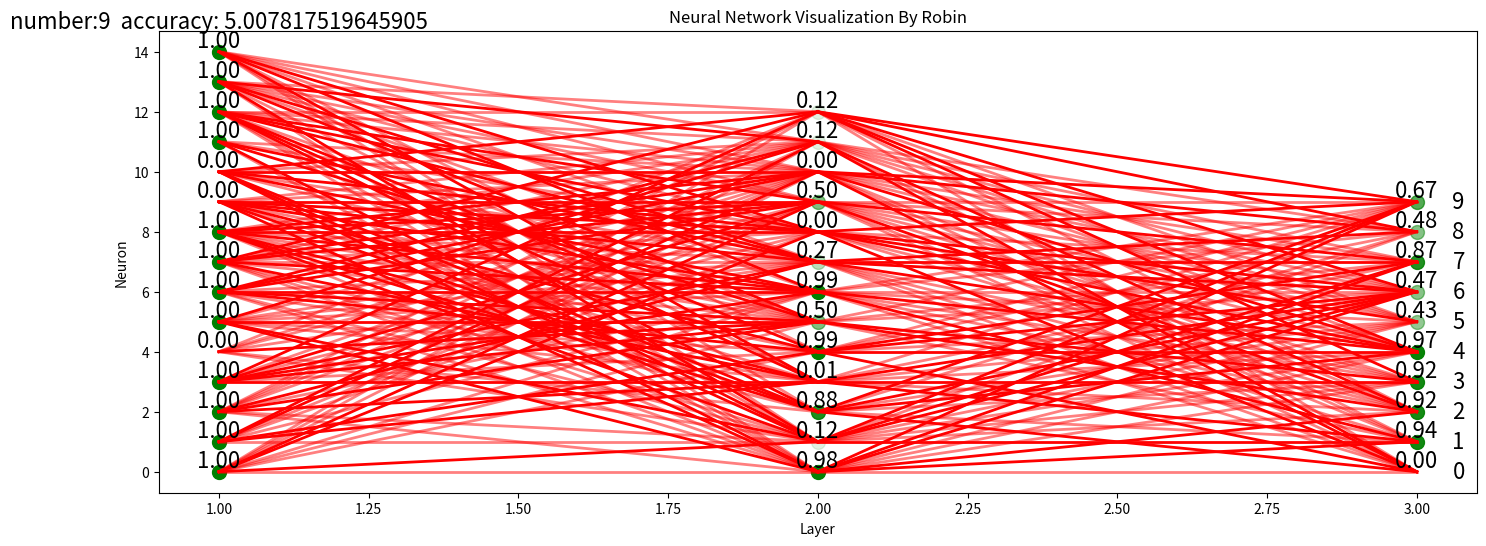

This chart was generated by the following Python code:
import matplotlib.pyplot as plt
import math
import random




neuronInInputLayer = 15
neuronInHiddenLayer = 13
neuronInOutputLayer = 10

ACTIVATION = 0
WEIGHT = 1

inputPixel = [ #made with gpt
    # Digit 0
    [
        1, 1, 1,
        1, 0, 1,
        1, 0, 1,
        1, 0, 1,
        1, 1, 1,
    ],
    # Digit 1
    [
        0, 1, 0,
        0, 1, 0,
        0, 1, 0,
        0, 1, 0,
        0, 1, 0,
    ],
    # Digit 2
    [
        1, 1, 1,
        0, 0, 1,
        1, 1, 1,
        1, 0, 0,
        1, 1, 1,
    ],
    # Digit 3
    [
        1, 1, 1,
        0, 0, 1,
        1, 1, 1,
        0, 0, 1,
        1, 1, 1,
    ],
    # Digit 4
    [
        1, 0, 1,
        1, 0, 1,
        1, 1, 1,
        0, 0, 1,
        0, 0, 1,
    ],
    # Digit 5
    [
        1, 1, 1,
        1, 0, 0,
        1, 1, 1,
        0, 0, 1,
        1, 1, 1,
    ],
    # Digit 6
    [
        1, 1, 1,
        1, 0, 0,
        1, 1, 1,
        1, 0, 1,
        1, 1, 1,
    ],
    # Digit 7
    [
        1, 1, 1,
        0, 0, 1,
        0, 0, 1,
        0, 0, 1,
        0, 0, 1,
    ],
    # Digit 8
    [
        1, 1, 1,
        1, 0, 1,
        1, 1, 1,
        1, 0, 1,
        1, 1, 1,
    ],
    # Digit 9
    [
        1, 1, 1,
        1, 0, 1,
        1, 1, 1,
        0, 0, 1,
        1, 1, 1,
    ],
]
correctAnswer = [ #made with gpt
    # Digit 0
    [1, 0, 0, 0, 0, 0, 0, 0, 0, 0],
    # Digit 1
    [0, 1, 0, 0, 0, 0, 0, 0, 0, 0],
    # Digit 2
    [0, 0, 1, 0, 0, 0, 0, 0, 0, 0],
    # Digit 3
    [0, 0, 0, 1, 0, 0, 0, 0, 0, 0],
    # Digit 4
    [0, 0, 0, 0, 1, 0, 0, 0, 0, 0],
    # Digit 5
    [0, 0, 0, 0, 0, 1, 0, 0, 0, 0],
    # Digit 6
    [0, 0, 0, 0, 0, 0, 1, 0, 0, 0],
    # Digit 7
    [0, 0, 0, 0, 0, 0, 0, 1, 0, 0],
    # Digit 8
    [0, 0, 0, 0, 0, 0, 0, 0, 1, 0],
    # Digit 9
    [0, 0, 0, 0, 0, 0, 0, 0, 0, 1],
]
choosenNumber = random.randint(0,9)

sigmoid = lambda x: 1 / (1 + math.exp(-x))

def setRandomWeight(network):
    for layerIndex, layer in enumerate(network[:-1]):
        for neuron in layer:
            neuron[1] = [random.randint(-2, 2) for _ in range(len(network[layerIndex + 1]))]

def calculateNeuralActivation(layers, neuronIndex, layerIndex):
    activation = 0
    for neuron in layers[layerIndex-1]:
        activation += neuron[0] * neuron[1][neuronIndex]
    layers[layerIndex][neuronIndex][0] = sigmoid(activation)

def solveNeuralNetwork(network):
    for i in range(1,len(network)):
        for neuronIndex in range(len(network[i])):
            calculateNeuralActivation(network, neuronIndex, i)

def calculateOutputAccuracy(outputLayer):
    accuracy = 0
    for neuronIndex, neuron in enumerate(outputLayer):
        accuracy += (neuron[ACTIVATION]-correctAnswer[choosenNumber][neuronIndex])**2
    return accuracy


print(choosenNumber)
layers = [
    [[inputPixel[choosenNumber][neuron], [random.randint(-2, 2) for _ in range(neuronInHiddenLayer)]] for neuron in range(neuronInInputLayer)],
    [[0, [random.randint(-2, 2) for _ in range(neuronInOutputLayer)]] for _ in range(neuronInHiddenLayer)],
    [[0, []] for _ in range(neuronInOutputLayer)]
]


setRandomWeight(layers)


solveNeuralNetwork(layers)

print(layers[2])
print(calculateOutputAccuracy(layers[2]))


#rendering stuff
plt.figure(figsize=(17, 6))
for layerIndex, layer in enumerate(layers):
    print(layerIndex)
    for neuronIndex, neuron in enumerate(layer):
        x = layerIndex + 1
        y = neuronIndex
        activation = neuron[0]
        plt.scatter(x, y, s=100, color='green', alpha=activation)  # neron acti
        plt.text(x, y+0.35, f'{activation:.2f}', ha='center', va='center',fontsize=16)
        if layerIndex==2:
            plt.text(x+0.07, y, f'{neuronIndex}', ha='center', va='center',fontsize=16)

        if layerIndex < len(layers) - 1:
            next_layer = layers[layerIndex + 1]
            for next_neuronIndex, next_neuron in enumerate(next_layer):
                next_x = layerIndex + 2
                next_y = next_neuronIndex
                weight = neuron[1][next_neuronIndex]
                plt.plot([x, next_x], [y, next_y], color='red', alpha=abs(weight/2), linewidth=2)  # connection
plt.text(1,15, "number:" + str(choosenNumber) + "  accuracy: "+ str(calculateOutputAccuracy(layers[2])), ha='center', va='center',fontsize=16)

plt.xlabel('Layer')
plt.ylabel('Neuron')
plt.title('Neural Network Visualization By Robin')
plt.grid(False)
plt.gca().set_aspect('equal', adjustable='box')
plt.gca().autoscale(enable=True, axis='both')
plt.gca().set_aspect('auto')
plt.show()

